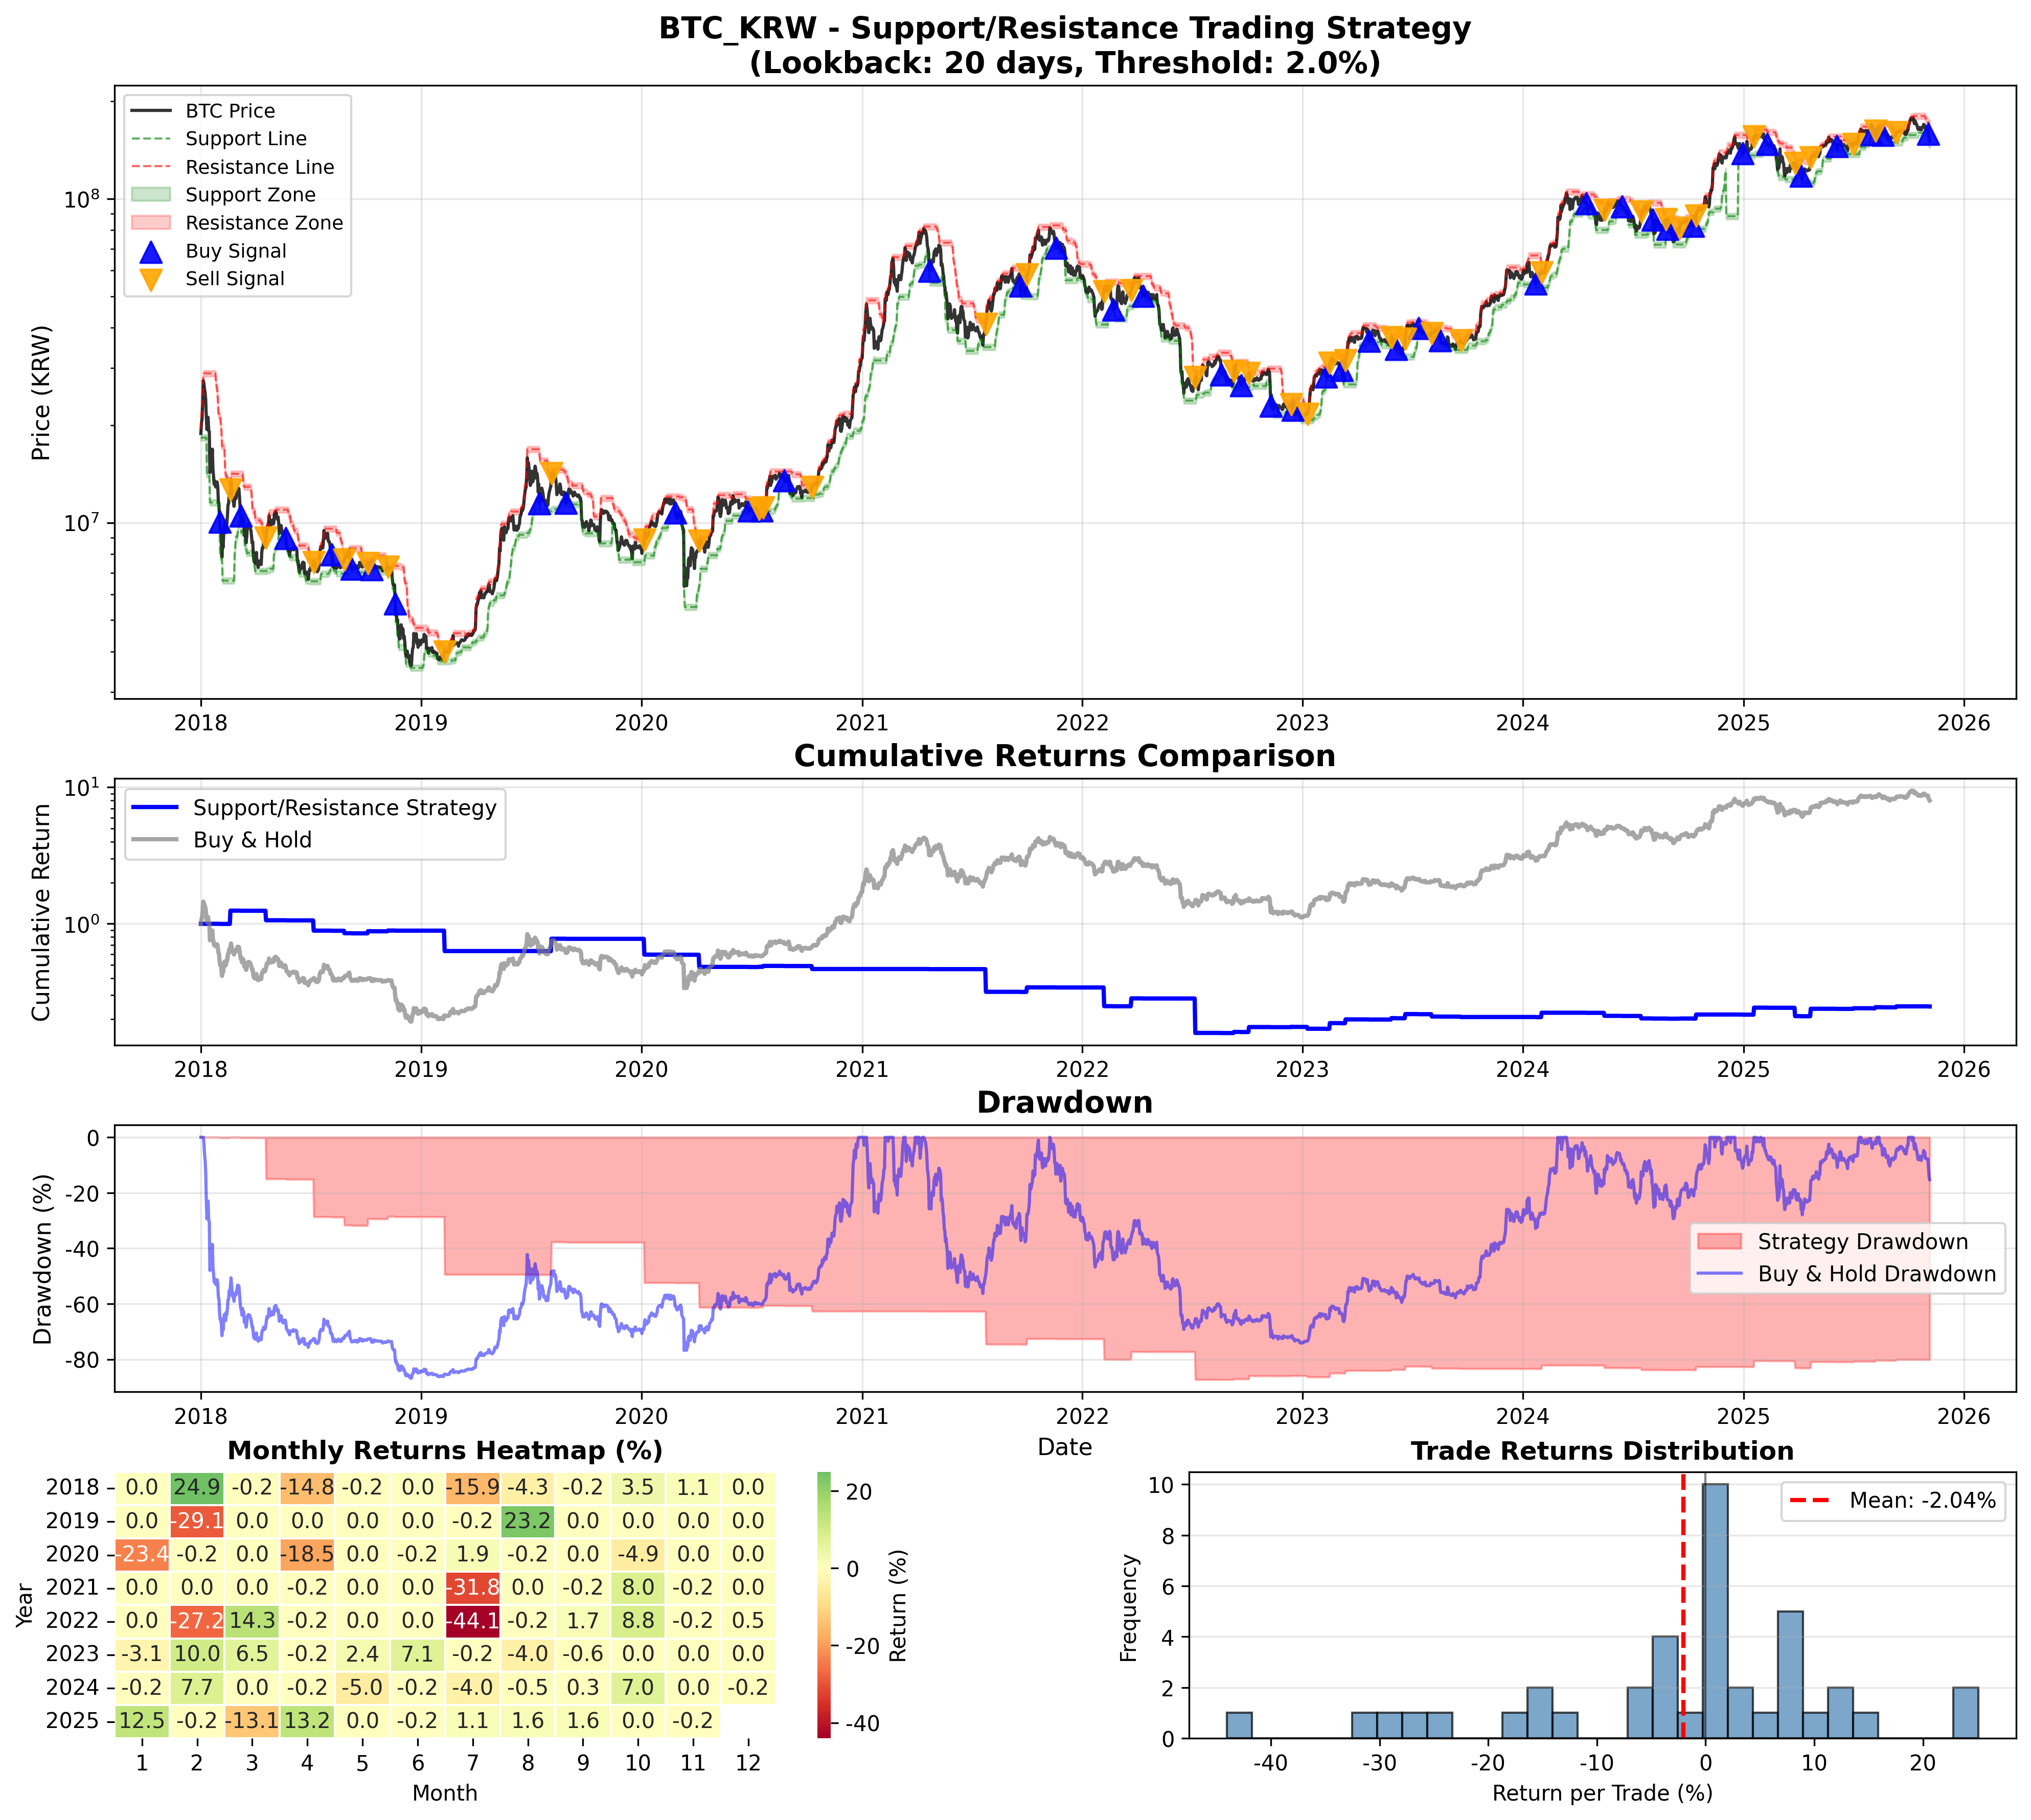

Source data for this figure (header and first rows):
timestamp, Open, High, Low, Close, Volume, support, resistance, support_upper, support_lower, resistance_upper, resistance_lower, signal, buy_signal, sell_signal, trade_price, daily_return, portfolio_value, cumulative_return, buy_hold_return
2018-01-01, 19278000, 19420000, 18290000, 18860000, 27950, 18290000, 19420000, 18655800, 17924200, 19808400, 19031600, 0, False, False, 18860000, 0.0, 1.0, 1.0, 1.0
2018-01-02, 18875000, 21720000, 18510000, 20263000, 41968, 18290000, 21720000, 18655800, 17924200, 22154400, 21285600, 0, False, False, 20263000, 0.0, 1.0, 1.0, 1.074
2018-01-03, 20263000, 21329000, 19520000, 20900000, 43168, 18290000, 21720000, 18655800, 17924200, 22154400, 21285600, 0, False, False, 20900000, 0.0, 1.0, 1.0, 1.108
2018-01-04, 20899000, 23685000, 19700000, 23402000, 45192, 18290000, 23685000, 18655800, 17924200, 24158700, 23211300, 0, False, False, 23402000, 0.0, 1.0, 1.0, 1.241
2018-01-05, 23403000, 28589000, 22338000, 27444000, 56775, 18290000, 28589000, 18655800, 17924200, 29160780, 28017220, 0, False, False, 27444000, 0.0, 1.0, 1.0, 1.455
2018-01-06, 27451000, 28885000, 23966000, 26924000, 48972, 18290000, 28885000, 18655800, 17924200, 29462700, 28307300, 0, False, False, 26924000, 0.0, 1.0, 1.0, 1.428
2018-01-07, 26924000, 27210000, 24543000, 25859000, 31016, 18290000, 28885000, 18655800, 17924200, 29462700, 28307300, 0, False, False, 25859000, 0.0, 1.0, 1.0, 1.371
2018-01-08, 25859000, 26449000, 23850000, 25230000, 44840, 18290000, 28885000, 18655800, 17924200, 29462700, 28307300, 0, False, False, 25230000, 0.0, 1.0, 1.0, 1.338
2018-01-09, 25200000, 25786000, 22858000, 24016000, 41559, 18290000, 28885000, 18655800, 17924200, 29462700, 28307300, 0, False, False, 24016000, 0.0, 1.0, 1.0, 1.273
2018-01-10, 24015000, 24200000, 19689000, 21317000, 43736, 18290000, 28885000, 18655800, 17924200, 29462700, 28307300, 0, False, False, 21317000, 0.0, 1.0, 1.0, 1.13
2018-01-11, 21300000, 21890000, 14104000, 19389000, 61925, 14104000, 28885000, 14386080, 13821920, 29462700, 28307300, 0, False, False, 19389000, 0.0, 1.0, 1.0, 1.028
2018-01-12, 19359000, 21143000, 18005000, 20745000, 43734, 14104000, 28885000, 14386080, 13821920, 29462700, 28307300, 0, False, False, 20745000, 0.0, 1.0, 1.0, 1.1
2018-01-13, 20750000, 21399000, 19886000, 21135000, 30172, 14104000, 28885000, 14386080, 13821920, 29462700, 28307300, 0, False, False, 21135000, 0.0, 1.0, 1.0, 1.121
2018-01-14, 21130000, 21299000, 18131000, 19206000, 30106, 14104000, 28885000, 14386080, 13821920, 29462700, 28307300, 0, False, False, 19206000, 0.0, 1.0, 1.0, 1.018
2018-01-15, 19210000, 20143000, 18201000, 19106000, 29583, 14104000, 28885000, 14386080, 13821920, 29462700, 28307300, 0, False, False, 19106000, 0.0, 1.0, 1.0, 1.013
2018-01-16, 19107000, 19219000, 11543000, 14279000, 59293, 11543000, 28885000, 11773860, 11312140, 29462700, 28307300, 0, False, False, 14279000, 0.0, 1.0, 1.0, 0.7571
2018-01-17, 14279000, 15722000, 11901000, 14951000, 60203, 11543000, 28885000, 11773860, 11312140, 29462700, 28307300, 0, False, False, 14951000, 0.0, 1.0, 1.0, 0.7927
2018-01-18, 14954000, 16370000, 13650000, 14880000, 44002, 11543000, 28885000, 11773860, 11312140, 29462700, 28307300, 0, False, False, 14880000, 0.0, 1.0, 1.0, 0.789
2018-01-19, 14879000, 15448000, 14352000, 15372000, 27556, 11543000, 28885000, 11773860, 11312140, 29462700, 28307300, 0, False, False, 15372000, 0.0, 1.0, 1.0, 0.8151
2018-01-20, 15370000, 17208000, 15225000, 16858000, 51147, 11543000, 28885000, 11773860, 11312140, 29462700, 28307300, 0, False, False, 16858000, 0.0, 1.0, 1.0, 0.8938
2018-01-21, 16852000, 16943000, 13735000, 14640000, 44140, 11543000, 28885000, 11773860, 11312140, 29462700, 28307300, 0, False, False, 14640000, 0.0, 1.0, 1.0, 0.7762
2018-01-22, 14640000, 14910000, 12981000, 13944000, 30530, 11543000, 28885000, 11773860, 11312140, 29462700, 28307300, 0, False, False, 13944000, 0.0, 1.0, 1.0, 0.7393
2018-01-23, 13968000, 14044000, 12311000, 13141000, 28032, 11543000, 28885000, 11773860, 11312140, 29462700, 28307300, 0, False, False, 13141000, 0.0, 1.0, 1.0, 0.6968
2018-01-24, 13139000, 13780000, 12600000, 13450000, 24236, 11543000, 28885000, 11773860, 11312140, 29462700, 28307300, 0, False, False, 13450000, 0.0, 1.0, 1.0, 0.7131
2018-01-25, 13450000, 13900000, 12800000, 12973000, 18944, 11543000, 28885000, 11773860, 11312140, 29462700, 28307300, 0, False, False, 12973000, 0.0, 1.0, 1.0, 0.6879
2018-01-26, 12973000, 13350000, 11500000, 12876000, 30280, 11500000, 27210000, 11730000, 11270000, 27754200, 26665800, 0, False, False, 12876000, 0.0, 1.0, 1.0, 0.6827
2018-01-27, 12876000, 13132000, 12300000, 12900000, 18535, 11500000, 26449000, 11730000, 11270000, 26977980, 25920020, 0, False, False, 12900000, 0.0, 1.0, 1.0, 0.684
2018-01-28, 12903000, 13570000, 12810000, 13352000, 20509, 11500000, 25786000, 11730000, 11270000, 26301720, 25270280, 0, False, False, 13352000, 0.0, 1.0, 1.0, 0.708
2018-01-29, 13351000, 13489000, 12560000, 12909000, 15844, 11500000, 24200000, 11730000, 11270000, 24684000, 23716000, 0, False, False, 12909000, 0.0, 1.0, 1.0, 0.6845
2018-01-30, 12909000, 12957000, 11310000, 11627000, 21206, 11310000, 21890000, 11536200, 11083800, 22327800, 21452200, 0, False, False, 11627000, 0.0, 1.0, 1.0, 0.6165
2018-01-31, 11658000, 11900000, 10400000, 11429000, 23175, 10400000, 21399000, 10608000, 10192000, 21826980, 20971020, 0, False, False, 11429000, 0.0, 1.0, 1.0, 0.606
2018-02-01, 11439000, 11490000, 10011000, 10070000, 22226, 10011000, 21399000, 10211220, 9810780, 21826980, 20971020, 1, True, False, 10090140, -0.002, 0.998, 0.998, 0.5339
2018-02-02, 10061000, 10120000, 7830000, 9410000, 52018, 7830000, 21299000, 7986600, 7673400, 21724980, 20873020, 1, False, False, 9410000, 0.0, 0.998, 0.998, 0.4989
2018-02-03, 9410000, 10200000, 8400000, 9520000, 25406, 7830000, 20143000, 7986600, 7673400, 20545860, 19740140, 1, False, False, 9520000, 0.0, 0.998, 0.998, 0.5048
2018-02-04, 9524000, 10158000, 8765000, 8900000, 18781, 7830000, 19219000, 7986600, 7673400, 19603380, 18834620, 1, False, False, 8900000, 0.0, 0.998, 0.998, 0.4719
2018-02-05, 8900000, 9250000, 7715000, 7832000, 20710, 7715000, 17208000, 7869300, 7560700, 17552160, 16863840, 1, False, False, 7832000, 0.0, 0.998, 0.998, 0.4153
2018-02-06, 7831000, 8698000, 6620000, 8642000, 44456, 6620000, 17208000, 6752400, 6487600, 17552160, 16863840, 1, False, False, 8642000, 0.0, 0.998, 0.998, 0.4582
2018-02-07, 8646000, 9199000, 7990000, 8387000, 33928, 6620000, 17208000, 6752400, 6487600, 17552160, 16863840, 1, False, False, 8387000, 0.0, 0.998, 0.998, 0.4447
2018-02-08, 8410000, 9690000, 8410000, 9480000, 38114, 6620000, 17208000, 6752400, 6487600, 17552160, 16863840, 1, False, False, 9480000, 0.0, 0.998, 0.998, 0.5027
2018-02-09, 9479000, 9934000, 9041000, 9929000, 29459, 6620000, 16943000, 6752400, 6487600, 17281860, 16604140, 1, False, False, 9929000, 0.0, 0.998, 0.998, 0.5265
2018-02-10, 9929000, 10656000, 9475000, 9959000, 33057, 6620000, 14910000, 6752400, 6487600, 15208200, 14611800, 1, False, False, 9959000, 0.0, 0.998, 0.998, 0.528
2018-02-11, 9958000, 10045000, 9021000, 9320000, 17673, 6620000, 14044000, 6752400, 6487600, 14324880, 13763120, 1, False, False, 9320000, 0.0, 0.998, 0.998, 0.4942
2018-02-12, 9319000, 10195000, 9305000, 10140000, 14757, 6620000, 13900000, 6752400, 6487600, 14178000, 13622000, 1, False, False, 10140000, 0.0, 0.998, 0.998, 0.5376
2018-02-13, 10149000, 10220000, 9630000, 9906000, 13736, 6620000, 13900000, 6752400, 6487600, 14178000, 13622000, 1, False, False, 9906000, 0.0, 0.998, 0.998, 0.5252
2018-02-14, 9906000, 10510000, 9896000, 10473000, 17265, 6620000, 13570000, 6752400, 6487600, 13841400, 13298600, 1, False, False, 10473000, 0.0, 0.998, 0.998, 0.5553
2018-02-15, 10473000, 11459000, 10355000, 11357000, 26679, 6620000, 13570000, 6752400, 6487600, 13841400, 13298600, 1, False, False, 11357000, 0.0, 0.998, 0.998, 0.6022
2018-02-16, 11357000, 11800000, 11151000, 11462000, 20285, 6620000, 13570000, 6752400, 6487600, 13841400, 13298600, 1, False, False, 11462000, 0.0, 0.998, 0.998, 0.6077
2018-02-17, 11452000, 12318000, 11400000, 12300000, 34046, 6620000, 13489000, 6752400, 6487600, 13758780, 13219220, 1, False, False, 12300000, 0.0, 0.998, 0.998, 0.6522
2018-02-18, 12300000, 12755000, 11522000, 11966000, 44163, 6620000, 12957000, 6752400, 6487600, 13216140, 12697860, 1, False, False, 11966000, 0.0, 0.998, 0.998, 0.6345
2018-02-19, 11966000, 12663000, 11862000, 12649000, 22700, 6620000, 12755000, 6752400, 6487600, 13010100, 12499900, 0, False, True, 12623702, 0.2511, 1.249, 1.249, 0.6707
2018-02-20, 12649000, 14149000, 12645000, 13548000, 41016, 6620000, 14149000, 6752400, 6487600, 14431980, 13866020, 0, False, False, 13548000, 0.0, 1.249, 1.249, 0.7183
2018-02-21, 13542000, 13650000, 12411000, 12815000, 37638, 6620000, 14149000, 6752400, 6487600, 14431980, 13866020, 0, False, False, 12815000, 0.0, 1.249, 1.249, 0.6795
2018-02-22, 12823000, 13031000, 11660000, 11763000, 37220, 6620000, 14149000, 6752400, 6487600, 14431980, 13866020, 0, False, False, 11763000, 0.0, 1.249, 1.249, 0.6237
2018-02-23, 11761000, 12170000, 11271000, 12065000, 31053, 6620000, 14149000, 6752400, 6487600, 14431980, 13866020, 0, False, False, 12065000, 0.0, 1.249, 1.249, 0.6397
2018-02-24, 12065000, 12359000, 11281000, 11553000, 21762, 6620000, 14149000, 6752400, 6487600, 14431980, 13866020, 0, False, False, 11553000, 0.0, 1.249, 1.249, 0.6126
2018-02-25, 11553000, 11613000, 10805000, 11230000, 16500, 6620000, 14149000, 6752400, 6487600, 14431980, 13866020, 0, False, False, 11230000, 0.0, 1.249, 1.249, 0.5954
2018-02-26, 11230000, 11884000, 10828000, 11773000, 24307, 7990000, 14149000, 8149800, 7830200, 14431980, 13866020, 0, False, False, 11773000, 0.0, 1.249, 1.249, 0.6242
2018-02-27, 11778000, 12165000, 11463000, 11951000, 20616, 8410000, 14149000, 8578200, 8241800, 14431980, 13866020, 0, False, False, 11951000, 0.0, 1.249, 1.249, 0.6337
2018-02-28, 11957000, 12405000, 11777000, 11860000, 21114, 9021000, 14149000, 9201420, 8840580, 14431980, 13866020, 0, False, False, 11860000, 0.0, 1.249, 1.249, 0.6288
2018-03-01, 11865000, 12250000, 11603000, 12214000, 20882, 9021000, 14149000, 9201420, 8840580, 14431980, 13866020, 0, False, False, 12214000, 0.0, 1.249, 1.249, 0.6476
... 2,806 more rows
